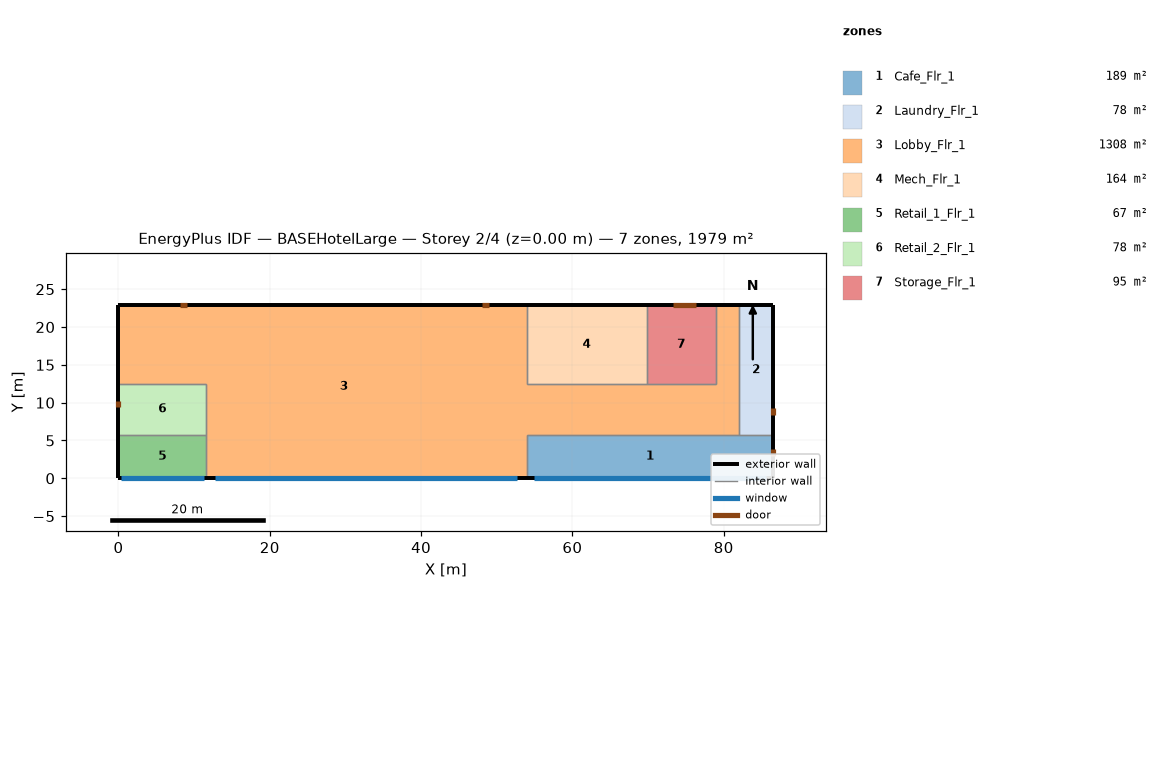
=== STOREY PLAN SPEC (per zone: floor XY polygon, exterior-wall plan segments, windows/doors) ===
zone 1: Cafe_Flr_1  (188.9 m²)
  floor: (86.56, 5.79) (86.56, 0.00) (53.95, 0.00) (53.95, 5.79)
  exterior wall: (86.56, 0.00) – (86.56, 5.79)  [5.8 m]
    door: (86.56, 2.90) – (86.56, 3.81)  [2.0 m²]
  exterior wall: (53.95, 0.00) – (86.56, 0.00)  [32.6 m]
    window: (54.88, 0.00) – (85.63, 0.00)  [65.6 m²]
  interior walls: 3
zone 2: Laundry_Flr_1  (78.0 m²)
  floor: (86.56, 22.86) (86.56, 5.79) (81.99, 5.79) (81.99, 22.86)
  exterior wall: (86.56, 22.86) – (81.99, 22.86)  [4.6 m]
  exterior wall: (86.56, 5.79) – (86.56, 22.86)  [17.1 m]
    door: (86.56, 8.36) – (86.56, 9.28)  [2.0 m²]
  interior walls: 2
zone 3: Lobby_Flr_1  (1308.2 m²)
  floor: (0.00, 12.50) (0.00, 22.86) (53.95, 22.86) (53.95, 0.00) (11.58, 0.00) (11.58, 12.50)
  floor: (53.95, 12.50) (78.94, 12.50) (78.94, 22.86) (81.99, 22.86) (81.99, 5.79) (53.95, 5.79)
  exterior wall: (53.95, 22.86) – (0.00, 22.86)  [54.0 m]
    door: (49.00, 22.86) – (48.09, 22.86)  [2.0 m²]
    door: (8.99, 22.86) – (8.08, 22.86)  [2.0 m²]
  exterior wall: (81.99, 22.86) – (78.94, 22.86)  [3.0 m]
  exterior wall: (11.58, 0.00) – (53.95, 0.00)  [42.4 m]
    window: (12.79, 0.00) – (52.74, 0.00)  [85.2 m²]
  exterior wall: (0.00, 22.86) – (0.00, 12.50)  [10.4 m]
  interior walls: 10
zone 4: Mech_Flr_1  (164.2 m²)
  floor: (69.80, 22.86) (69.80, 12.50) (53.95, 12.50) (53.95, 22.86)
  exterior wall: (69.80, 22.86) – (53.95, 22.86)  [15.8 m]
  interior walls: 3
zone 5: Retail_1_Flr_1  (67.1 m²)
  floor: (11.58, 5.79) (11.58, 0.00) (0.00, 0.00) (0.00, 5.79)
  exterior wall: (0.00, 0.00) – (11.58, 0.00)  [11.6 m]
    window: (0.33, 0.00) – (11.25, 0.00)  [23.3 m²]
  exterior wall: (0.00, 5.79) – (0.00, 0.00)  [5.8 m]
  interior walls: 2
zone 6: Retail_2_Flr_1  (77.7 m²)
  floor: (11.58, 12.50) (11.58, 5.79) (0.00, 5.79) (0.00, 12.50)
  exterior wall: (0.00, 12.50) – (0.00, 5.79)  [6.7 m]
    door: (0.00, 10.28) – (0.00, 9.37)  [2.0 m²]
  interior walls: 3
zone 7: Storage_Flr_1  (94.8 m²)
  floor: (78.94, 22.86) (78.94, 12.50) (69.80, 12.50) (69.80, 22.86)
  exterior wall: (78.94, 22.86) – (69.80, 22.86)  [9.1 m]
    door: (76.37, 22.86) – (73.32, 22.86)  [7.4 m²]
  interior walls: 3

=== DERIVED (storey summary) ===
Building: BASEHotelLarge
Storey: 2 of 4  (floor level z = 0.00 m)
Storey gross floor area: 1978.8 m²
Zones on this storey: 7
  - Cafe_Flr_1: floor 188.9 m²; exterior wall 38.4 m (152.2 m²); 1 window(s) 65.6 m²; WWR 43.1%; 1 door(s)
  - Laundry_Flr_1: floor 78.0 m²; exterior wall 21.6 m (85.8 m²); WWR 0.0%; 1 door(s)
  - Lobby_Flr_1: floor 1308.2 m²; exterior wall 109.7 m (434.8 m²); 1 window(s) 85.2 m²; WWR 19.6%; 2 door(s)
  - Mech_Flr_1: floor 164.2 m²; exterior wall 15.8 m (62.8 m²); WWR 0.0%
  - Retail_1_Flr_1: floor 67.1 m²; exterior wall 17.4 m (68.8 m²); 1 window(s) 23.3 m²; WWR 33.9%
  - Retail_2_Flr_1: floor 77.7 m²; exterior wall 6.7 m (26.6 m²); WWR 0.0%; 1 door(s)
  - Storage_Flr_1: floor 94.8 m²; exterior wall 9.1 m (36.2 m²); WWR 0.0%; 1 door(s)
Zone adjacency (shared interzone walls):
  - Cafe_Flr_1 ↔ Laundry_Flr_1
  - Cafe_Flr_1 ↔ Lobby_Flr_1
  - Laundry_Flr_1 ↔ Lobby_Flr_1
  - Lobby_Flr_1 ↔ Mech_Flr_1
  - Lobby_Flr_1 ↔ Retail_1_Flr_1
  - Lobby_Flr_1 ↔ Retail_2_Flr_1
  - Lobby_Flr_1 ↔ Storage_Flr_1
  - Mech_Flr_1 ↔ Storage_Flr_1
  - Retail_1_Flr_1 ↔ Retail_2_Flr_1